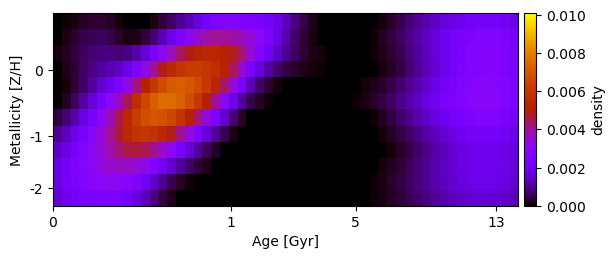

The data file committed next to this chart (first rows):
7.293929311019481732e-21, 5.071677926149310232e-05, 1.573549108464422815e-04, 2.615411980948514578e-04, 3.278632442663513558e-04, 3.259718049551315082e-04, 2.465719233319315371e-04, 9.892458975521657618e-05, -1.657743626520769685e-20, 7.486717835439913628e-21, -1.587818192805321782e-22, 1.467466295527565046e-04, 4.081704441569410069e-04, 7.063650866674708656e-04, 1.007543350905040769e-03, 1.324056263188939280e-03, 1.720803879532067102e-03, 2.229094634918080825e-03, 2.560487098333313460e-03, 2.689302766622650095e-03, 2.618564433865974272e-03, 2.535899165426817089e-03, 2.458217830680017781e-03, 2.377095100231680670e-03
1.551642992733061563e-05, 1.562356725242907709e-04, 3.286318946249328554e-04, 4.860243238402817329e-04, 5.855616724815318995e-04, 5.926330681558643777e-04, 4.945988440002907277e-04, 3.151783039847187414e-04, 1.506297014080910837e-04, 1.912680979268474839e-04, 4.131710468633149782e-04, 7.791296899250097418e-04, 1.281408771403134885e-03, 1.882239454910762449e-03, 2.496028014202722727e-03, 3.042478665593672995e-03, 3.539584039110576889e-03, 3.881796287095738967e-03, 4.036023338227695545e-03, 4.033093338869760125e-03, 3.927420846583297431e-03, 3.718246489890298170e-03, 3.394358017582072180e-03, 2.981166787604098197e-03
8.178595798037316010e-05, 2.363808496697345103e-04, 4.339509274193266149e-04, 6.279316005185916431e-04, 7.676696236752486103e-04, 8.299243678084901581e-04, 8.305035483284806163e-04, 8.080766804397578355e-04, 8.926866209968367010e-04, 1.176396580980752999e-03, 1.680008365928992815e-03, 2.324226955901263075e-03, 3.050531647969930739e-03, 3.772465949923930334e-03, 4.403629779933074771e-03, 4.916392612024136563e-03, 5.264934768544816956e-03, 5.406381334442893552e-03, 5.364952341989946867e-03, 5.193986775758911364e-03, 4.883073667601384692e-03, 4.317446849667716351e-03, 3.513932462304021880e-03, 2.721434736408816311e-03
2.264716066555083200e-05, 1.746728451776557642e-04, 3.935188757619019441e-04, 6.406952332387481300e-04, 8.809711456969304645e-04, 1.087390760147131366e-03, 1.265215236515540315e-03, 1.443290408937841557e-03, 1.786935679153064862e-03, 2.414128167652772935e-03, 3.208262565291676669e-03, 4.053794369177648842e-03, 4.847349573475014800e-03, 5.490832847023705693e-03, 5.965538599074664272e-03, 6.209142447526372691e-03, 6.231716936323468403e-03, 6.069201421726701934e-03, 5.731563031284425853e-03, 5.209563063645404439e-03, 4.494982768916741707e-03, 3.524184134544639836e-03, 2.495611977780552281e-03, 1.733211578095342556e-03
-4.932570909172301926e-20, 1.156133614733153702e-04, 3.677260165072785856e-04, 6.918667877594595174e-04, 1.098819415161144840e-03, 1.539115283719710023e-03, 1.995123630187150849e-03, 2.506505424552962682e-03, 3.225356907487989238e-03, 4.169253018111314900e-03, 5.177640873762582967e-03, 6.041964849841631457e-03, 6.720340704073494813e-03, 7.131164123964645572e-03, 7.232167965290213496e-03, 7.088710613448558247e-03, 6.675910460654428842e-03, 6.096524832307087700e-03, 5.341304120534311542e-03, 4.408239769877489445e-03, 3.359305742829299304e-03, 2.260085316509577880e-03, 1.328973631428346245e-03, 7.396367059273497831e-04
-4.908212530990165067e-20, 2.334517858605909824e-04, 6.439036373524412550e-04, 1.114342703833659260e-03, 1.656659356540635336e-03, 2.261876285949836196e-03, 2.925777180557053748e-03, 3.651203989665358779e-03, 4.528093406251381021e-03, 5.605964858096486834e-03, 6.539816751802741100e-03, 7.218327797141919390e-03, 7.594207298722697140e-03, 7.601288042018061221e-03, 7.321593134426346294e-03, 6.809643569882806516e-03, 6.046964324194723309e-03, 5.085157789024491448e-03, 4.022236516698560020e-03, 2.929015719970787506e-03, 1.899933962971576962e-03, 1.074127487331752668e-03, 5.453927087717544073e-04, 2.462026338774617488e-04
4.379728562834407602e-04, 7.539658139339482307e-04, 1.211693917504677283e-03, 1.749260058039739992e-03, 2.351289707639109532e-03, 3.015027705565282833e-03, 3.742037504341721738e-03, 4.541856617664580438e-03, 5.443480877730619630e-03, 6.261445379915948559e-03, 6.798018995258591109e-03, 7.018514466134944015e-03, 6.929272355989300747e-03, 6.554997297194833754e-03, 5.948970934484362760e-03, 5.180066712029775082e-03, 4.268014145525783794e-03, 3.339227249615541945e-03, 2.424139111408285877e-03, 1.561418119339832034e-03, 7.927460309269183502e-04, 2.497620719252266236e-04, 3.395148368481058458e-22, -5.626145850534980960e-20
1.013741828678683260e-03, 1.351717953638896909e-03, 1.786962714829228157e-03, 2.279482796660980450e-03, 2.829558315459639126e-03, 3.422469055692654513e-03, 4.048353436788842269e-03, 4.700561371808042489e-03, 5.421918157399726462e-03, 5.882021431016164030e-03, 6.003406908104047014e-03, 5.867107888733932679e-03, 5.471736888501294721e-03, 4.857868522688978466e-03, 4.134264310880129273e-03, 3.305222466124306709e-03, 2.437248710140131527e-03, 1.695571800420027668e-03, 1.057157225925925079e-03, 5.287010366765958072e-04, 1.321366837888470608e-04, -4.747793790105497509e-20, -2.755342186297661676e-19, -1.397958092855869006e-19
1.485919803999936114e-03, 1.824231451728976867e-03, 2.200660492170570040e-03, 2.612308978835204548e-03, 3.029461687240755843e-03, 3.451608326794528610e-03, 3.873572116218077302e-03, 4.262607188436714871e-03, 4.602033384059287142e-03, 4.681884274068032897e-03, 4.508257163563569696e-03, 4.139308936153341008e-03, 3.603562033540446286e-03, 2.966165859349627690e-03, 2.321216993150512862e-03, 1.687954492803391167e-03, 1.082237300561356185e-03, 5.984084143653911007e-04, 2.440650143276894952e-04, 2.658001722633617474e-05, 3.320948497362178120e-20, -1.551219274090886845e-20, 9.805465923082839491e-20, -6.648894274352454145e-20
1.780984107179685045e-03, 2.113350323983495364e-03, 2.432837891216708699e-03, 2.739861837937096999e-03, 3.030563269983266653e-03, 3.294586225303147188e-03, 3.514463822196188959e-03, 3.648790592609125246e-03, 3.652940147187042855e-03, 3.487455622489376000e-03, 3.139881708678382219e-03, 2.655505102226055590e-03, 2.103901037765939716e-03, 1.557816827154063621e-03, 1.079646874788221756e-03, 6.708897604020103806e-04, 3.556817146057690343e-04, 1.651304460845824532e-04, 3.649215041789037161e-05, -1.463588399816603497e-20, -1.241436513940170493e-20, -1.898987100546817239e-19, 8.506179771941610724e-21, 3.836157403353580108e-20
1.817869189406634643e-03, 2.131486375107045396e-03, 2.398996871134332232e-03, 2.625428225453544685e-03, 2.815597762129798485e-03, 2.968554001980345126e-03, 3.058282994129244477e-03, 3.041394337871761167e-03, 2.864515544559881333e-03, 2.535959226279808215e-03, 2.070768820907457636e-03, 1.535233232919516570e-03, 9.975010252813117963e-04, 5.473560264825696456e-04, 2.579767167769450738e-04, 5.555863060147817279e-05, -1.879502165450962923e-20, -4.365873081077269456e-20, 7.949521644958281426e-20, 1.395328171496034110e-20, -1.226960835049047372e-19, -1.584723507150646978e-19, -7.348420939005380912e-21, 1.555147201638463082e-19
1.633184942436131720e-03, 1.883398680333044561e-03, 2.083148944993099341e-03, 2.250728103201583147e-03, 2.373938347356248282e-03, 2.453619064199441535e-03, 2.471932852143871560e-03, 2.393838516790360634e-03, 2.145097719211848386e-03, 1.744994724966812205e-03, 1.327905673772301941e-03, 8.757900883882812747e-04, 4.666420395117065376e-04, 1.793054452128788978e-04, 2.725246924505334581e-05, 2.096841326281323258e-19, 1.967539602836861810e-19, -4.559047753923227785e-20, 1.040258937323107890e-19, 7.254630951938572294e-20, -4.528979910125191924e-19, 3.435674628298922376e-20, -3.362765356183808102e-21, -3.634856232625946858e-19
